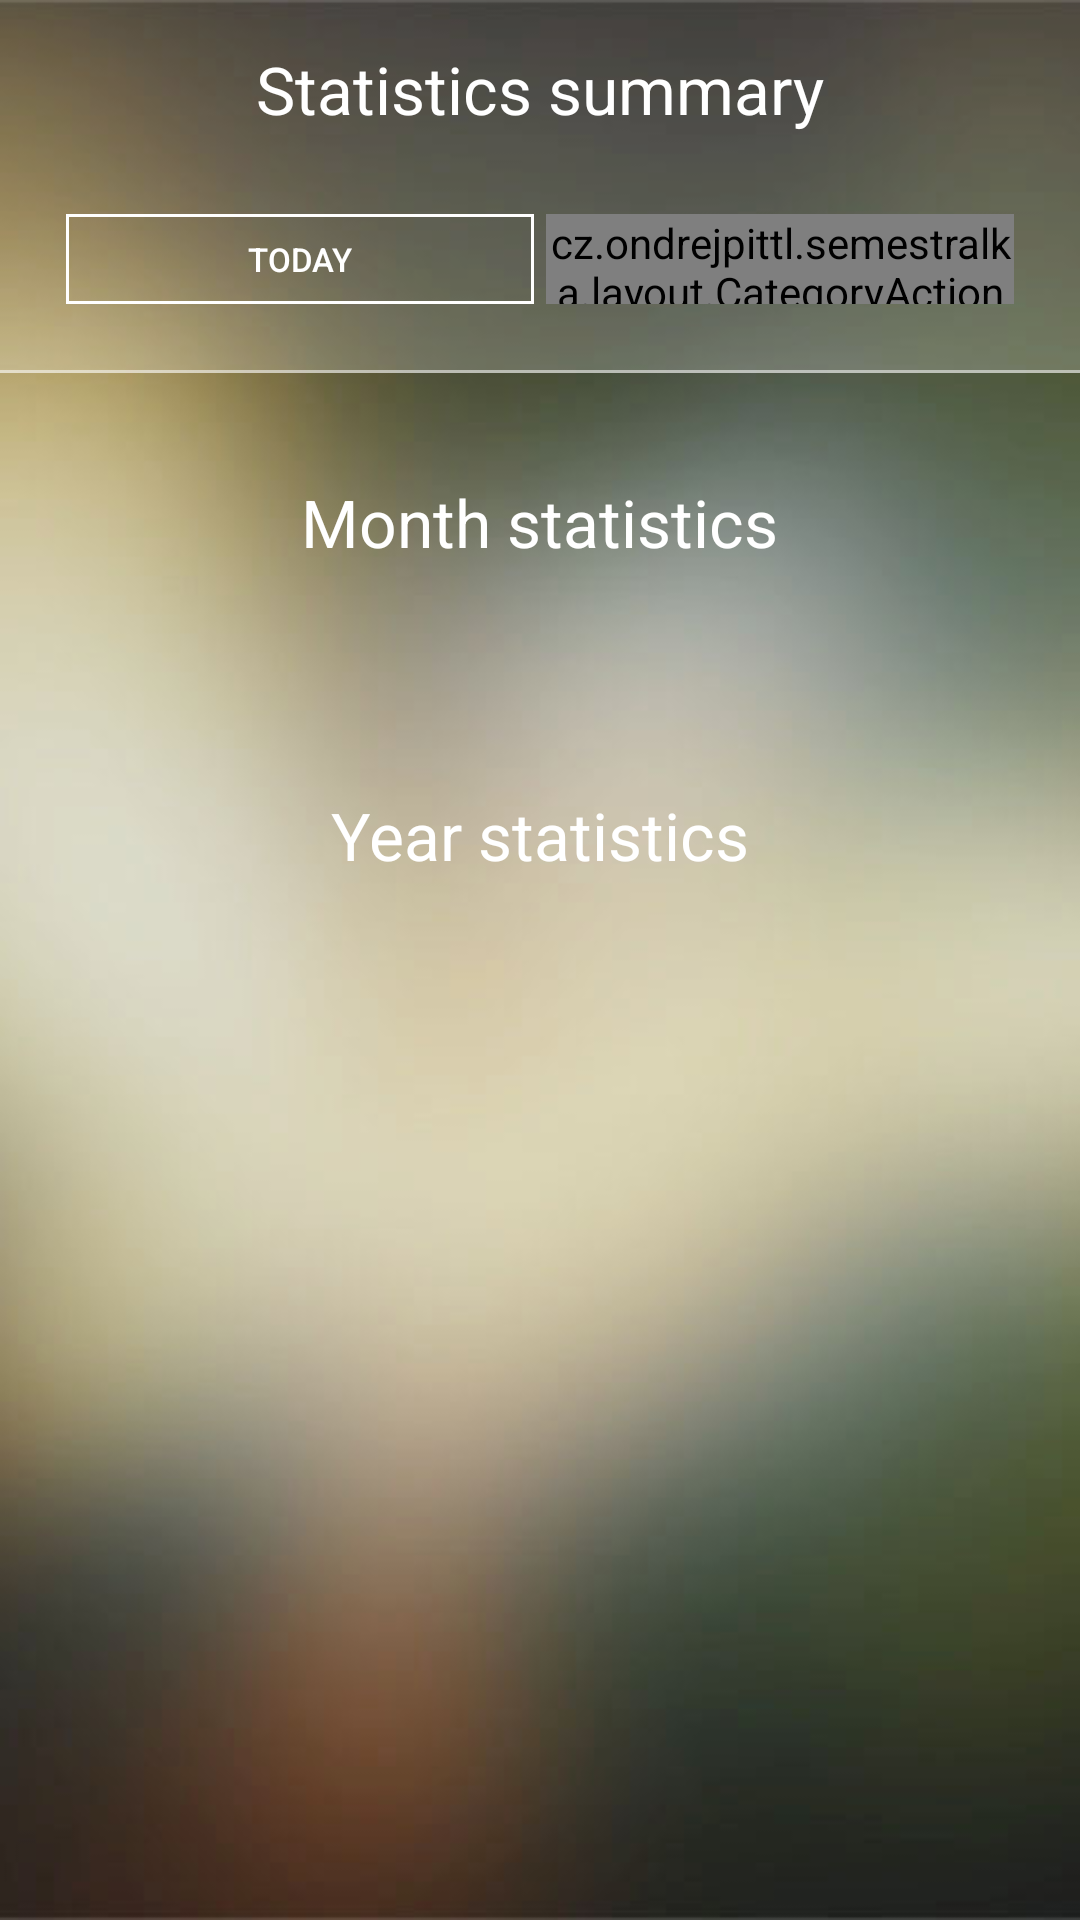

The Android layout XML behind this screen, and the referenced resources:
<!-- AndroidManifest.xml: application theme AppTheme -->
<!-- res/layout/content_statistics.xml -->
<?xml version="1.0" encoding="utf-8"?>
<FrameLayout xmlns:android="http://schemas.android.com/apk/res/android"
    xmlns:app="http://schemas.android.com/apk/res-auto"
    xmlns:tools="http://schemas.android.com/tools"
    android:layout_width="match_parent"
    android:layout_height="match_parent"
    app:layout_behavior="@string/appbar_scrolling_view_behavior"
    tools:context="cz.ondrejpittl.semestralka.StatisticsActivity"
    tools:showIn="@layout/activity_statistics">

    <ImageView
        android:layout_width="match_parent"
        android:layout_height="match_parent"
        android:id="@+id/imgViewBG"
        android:layout_gravity="center"
        android:cropToPadding="false"
        android:scaleType = "fitXY"
        android:src="@drawable/bg1"/>


    <LinearLayout
        android:orientation="vertical"
        android:layout_width="match_parent"
        android:layout_height="match_parent">

        <LinearLayout
            android:orientation="vertical"
            android:id="@+id/statsHeader"
            android:background="@color/appWhite25"
            android:layout_width="match_parent"
            android:layout_height="wrap_content"
            android:layout_gravity="center_horizontal">

            <TextView
                android:layout_width="wrap_content"
                android:layout_height="wrap_content"
                android:textAppearance="?android:attr/textAppearanceLarge"
                android:text="@string/statisticsHeading"
                android:id="@+id/statisticsHeading"
                android:layout_gravity="center_horizontal|top"
                android:textColor="@color/appWhite"
                android:padding="5dp"
                android:paddingTop="10dp"
                android:layout_marginTop="10dp" />

            <LinearLayout
                android:layout_width="fill_parent"
                android:layout_height="wrap_content"
                android:id="@+id/statsControlsWrapper"
                android:orientation="horizontal"
                android:layout_gravity="center_horizontal|bottom"
                android:padding="20dp">

                <Button
                    android:layout_width="0dp"
                    android:layout_height="30dp"
                    android:layout_margin="2dp"
                    android:layout_weight="1"
                    android:text="@string/btn_dateTxt"
                    android:textColor="@color/appTextWhite"
                    android:id="@+id/statsDate"
                    android:background="@drawable/shape_thin_border"
                    android:textSize="11sp"
                    android:singleLine="true" />

                <cz.ondrejpittl.semestralka.layout.CategoryActionSpinner
                    android:layout_width="0dp"
                    android:layout_height="30dp"
                    android:layout_weight="1"
                    android:layout_margin="2dp"
                    android:id="@+id/statsCategory"
                    android:background="@drawable/shape_thin_border"
                    android:textSize="11sp"
                    android:focusable="true"
                    android:focusableInTouchMode="true"/>


            </LinearLayout>
            <View
                android:id="@+id/viewLine"
                android:layout_width="match_parent"
                android:layout_height="1dp"
                android:layout_below="@+id/welcomeUpperControlWrapper"
                android:background="@color/appWhite50"/>
        </LinearLayout>

        <ScrollView
            android:layout_width="match_parent"
            android:layout_height="0dp"
            android:layout_weight="1">

            <LinearLayout
                android:orientation="vertical"
                android:layout_width="match_parent"
                android:layout_height="match_parent"
                android:paddingBottom="15dp">

                <TextView
                    android:layout_width="wrap_content"
                    android:layout_height="wrap_content"
                    android:textAppearance="?android:attr/textAppearanceLarge"
                    android:text="@string/statisticsMonthHeading"
                    android:id="@+id/statisticsMonthHeadingLabel"
                    android:layout_gravity="center_horizontal|top"
                    android:textColor="@color/appWhite"
                    android:paddingTop="25dp"
                    android:layout_marginTop="10dp" />

                <TextView
                    android:layout_width="wrap_content"
                    android:layout_height="wrap_content"
                    android:textAppearance="?android:attr/textAppearanceSmall"
                    android:text="@string/statisticsNoData"
                    android:id="@+id/statisticsMonthNoDataLabel"
                    android:layout_gravity="center_horizontal|top"
                    android:textColor="@color/appWhite"
                    android:paddingTop="10dp"
                    android:layout_marginTop="15dp"
                    android:visibility="gone"/>

                <LinearLayout
                    android:orientation="vertical"
                    android:layout_width="match_parent"
                    android:layout_height="match_parent"
                    android:paddingBottom="15dp"
                    android:id="@+id/monthChartsContainer"></LinearLayout>


                <TextView
                    android:layout_width="wrap_content"
                    android:layout_height="wrap_content"
                    android:textAppearance="?android:attr/textAppearanceLarge"
                    android:text="@string/statisticsYearHeading"
                    android:id="@+id/statisticsYearHeadingLabel"
                    android:layout_gravity="center_horizontal|top"
                    android:textColor="@color/appWhite"
                    android:paddingTop="50dp"
                    android:layout_marginTop="10dp" />

                <TextView
                    android:layout_width="wrap_content"
                    android:layout_height="wrap_content"
                    android:textAppearance="?android:attr/textAppearanceSmall"
                    android:text="@string/statisticsNoData"
                    android:id="@+id/statisticsYearNoDataLabel"
                    android:layout_gravity="center_horizontal|top"
                    android:textColor="@color/appWhite"
                    android:paddingTop="10dp"
                    android:layout_marginTop="15dp"
                    android:visibility="gone"/>

                <LinearLayout
                    android:orientation="vertical"
                    android:layout_width="match_parent"
                    android:layout_height="match_parent"
                    android:paddingBottom="15dp"
                    android:id="@+id/yearChartsContainer"></LinearLayout>


            </LinearLayout>



        </ScrollView>


    </LinearLayout>


</FrameLayout>
<!-- res/layout/activity_statistics.xml (included above) -->
<?xml version="1.0" encoding="utf-8"?>
<android.support.design.widget.CoordinatorLayout xmlns:android="http://schemas.android.com/apk/res/android"
    xmlns:tools="http://schemas.android.com/tools"
    android:layout_width="match_parent"
    android:layout_height="match_parent"
    android:fitsSystemWindows="true"
    tools:context="cz.ondrejpittl.semestralka.StatisticsActivity">

    <include layout="@layout/content_statistics" />


</android.support.design.widget.CoordinatorLayout>
<!-- resources referenced by this layout -->
<resources>
  <color name="appTextWhite">#FFF</color>
  <color name="appWhite">#FFFFFFFF</color>
  <color name="appWhite25">#33FFFFFF</color>
  <color name="appWhite50">#88FFFFFF</color>
  <!-- drawable bg1: jpg bitmap (drawable-hdpi, 24967 bytes) -->
  <!-- drawable shape_thin_border (drawable) -->
  <?xml version="1.0" encoding="utf-8" ?>
  <shape xmlns:android="http://schemas.android.com/apk/res/android"
      android:thickness="0dp"
      android:shape="rectangle">
      <stroke android:width="1dp"
          android:color="@color/appTextWhite"/>
  </shape>
  <string name="btn_dateTxt">today</string>
  <string name="statisticsHeading">Statistics summary</string>
  <string name="statisticsMonthHeading">Month statistics</string>
  <string name="statisticsNoData">No statistics data.</string>
  <string name="statisticsYearHeading">Year statistics</string>
  <style name="AppTheme" parent="Theme.AppCompat.Light.DarkActionBar">
          
          <item name="colorPrimary">@color/colorPrimary</item>
          <item name="colorPrimaryDark">@color/colorPrimaryDark</item>
          <item name="colorAccent">@color/colorAccent</item>
      </style>
  <color name="colorPrimary">#000</color>
  <color name="colorPrimaryDark">#000</color>
  <color name="colorAccent">#000</color>
</resources>
